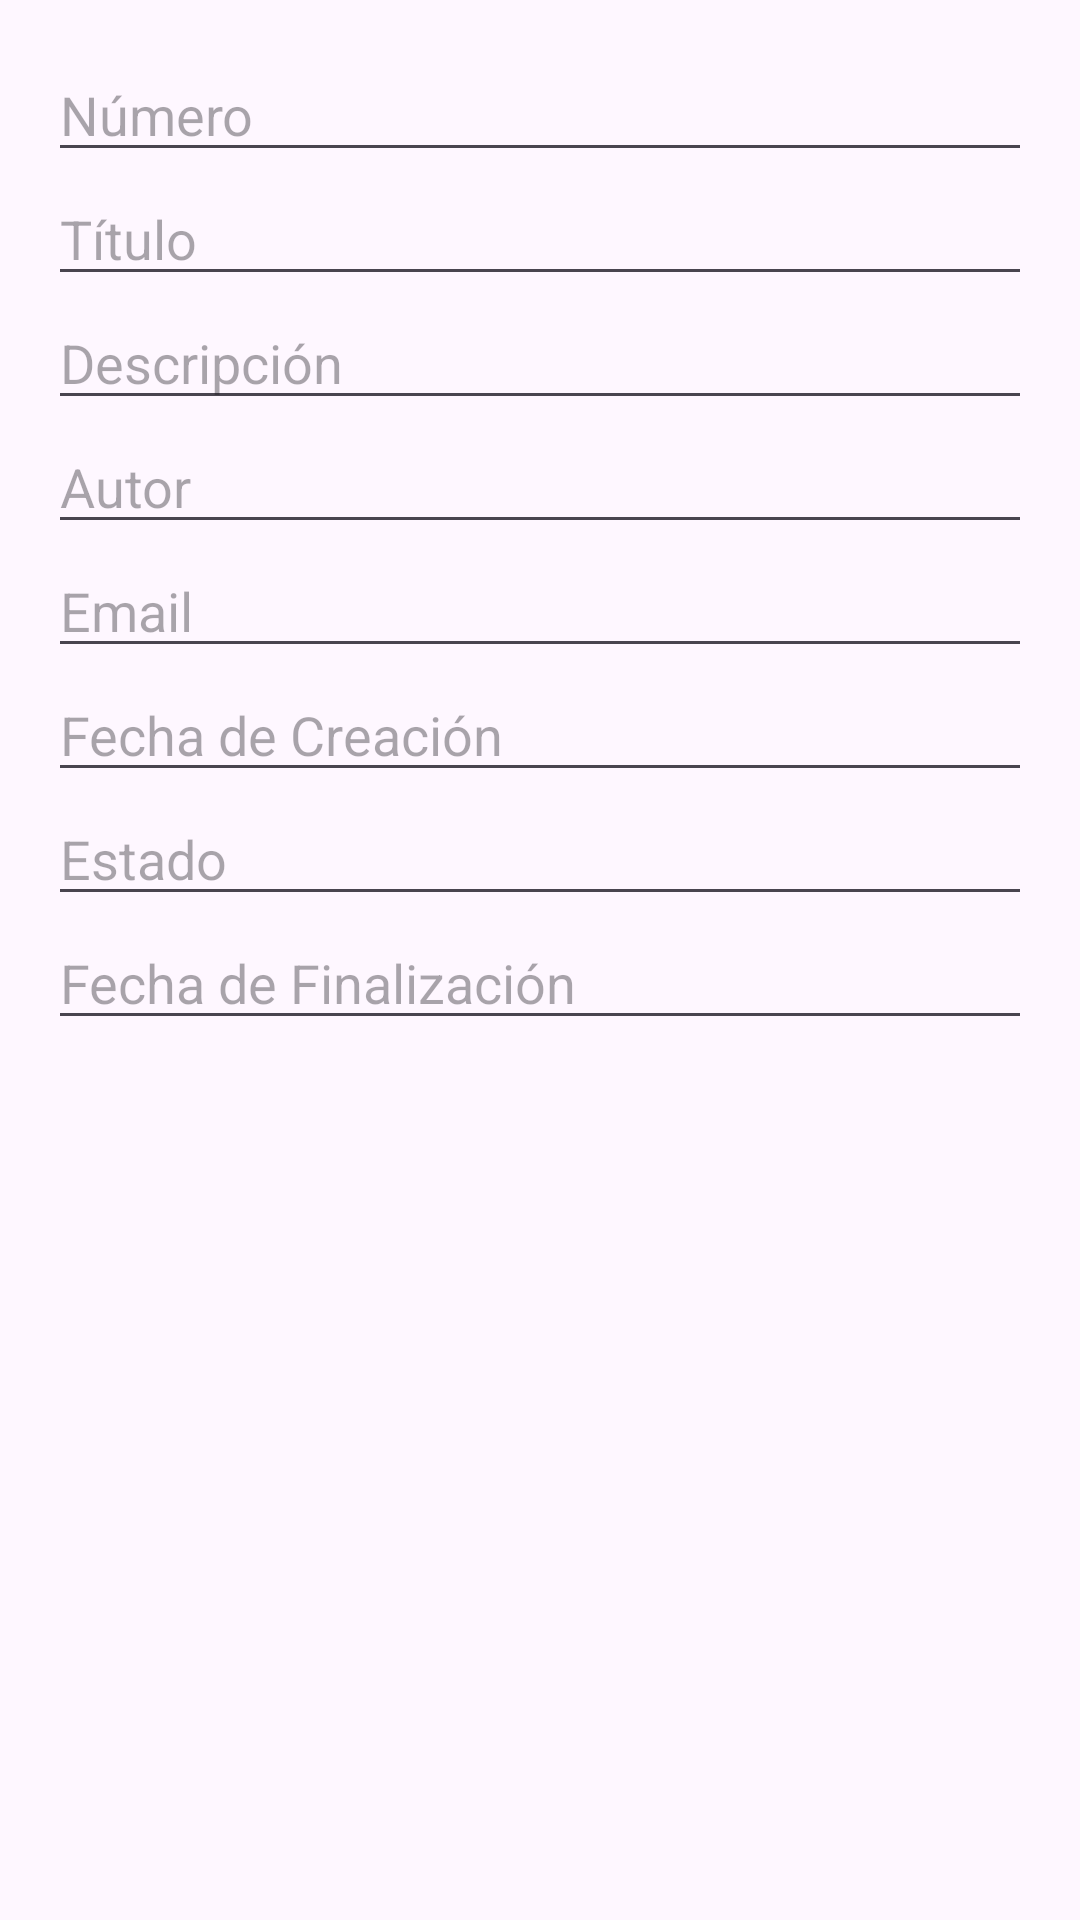

This screen was rendered from an Android layout file. Write that file and the resources it references.
<!-- AndroidManifest.xml: application theme Theme.CRUdlab2 -->
<!-- res/layout/dialogo_editar_ticket.xml -->
<?xml version="1.0" encoding="utf-8"?>
    <LinearLayout xmlns:android="http://schemas.android.com/apk/res/android"
        android:layout_width="match_parent"
        android:layout_height="wrap_content"
        android:orientation="vertical"
        android:padding="16dp">

        <EditText
            android:id="@+id/txtNumero"
            android:layout_width="match_parent"
            android:layout_height="wrap_content"
            android:hint="Número"
            android:inputType="number" />

        <EditText
            android:id="@+id/txtTituloEditar"
            android:layout_width="match_parent"
            android:layout_height="wrap_content"
            android:hint="Título" />

        <EditText
            android:id="@+id/txtDescripcion"
            android:layout_width="match_parent"
            android:layout_height="wrap_content"
            android:hint="Descripción" />

        <EditText
            android:id="@+id/txtAutor"
            android:layout_width="match_parent"
            android:layout_height="wrap_content"
            android:hint="Autor" />

        <EditText
            android:id="@+id/txtEmail"
            android:layout_width="match_parent"
            android:layout_height="wrap_content"
            android:hint="Email"
            android:inputType="textEmailAddress" />

        <EditText
            android:id="@+id/txtFechaCreacion"
            android:layout_width="match_parent"
            android:layout_height="wrap_content"
            android:hint="Fecha de Creación" />

        <EditText
            android:id="@+id/txtEstado"
            android:layout_width="match_parent"
            android:layout_height="wrap_content"
            android:hint="Estado" />

        <EditText
            android:id="@+id/txtFechaFinalizacion"
            android:layout_width="match_parent"
            android:layout_height="wrap_content"
            android:hint="Fecha de Finalización" />

    </LinearLayout>
<!-- resources referenced by this layout -->
<resources>
  <style name="Theme.CRUdlab2" parent="Base.Theme.CRUdlab2" />
  <style name="Base.Theme.CRUdlab2" parent="Theme.Material3.DayNight.NoActionBar">
          
          
      </style>
</resources>
